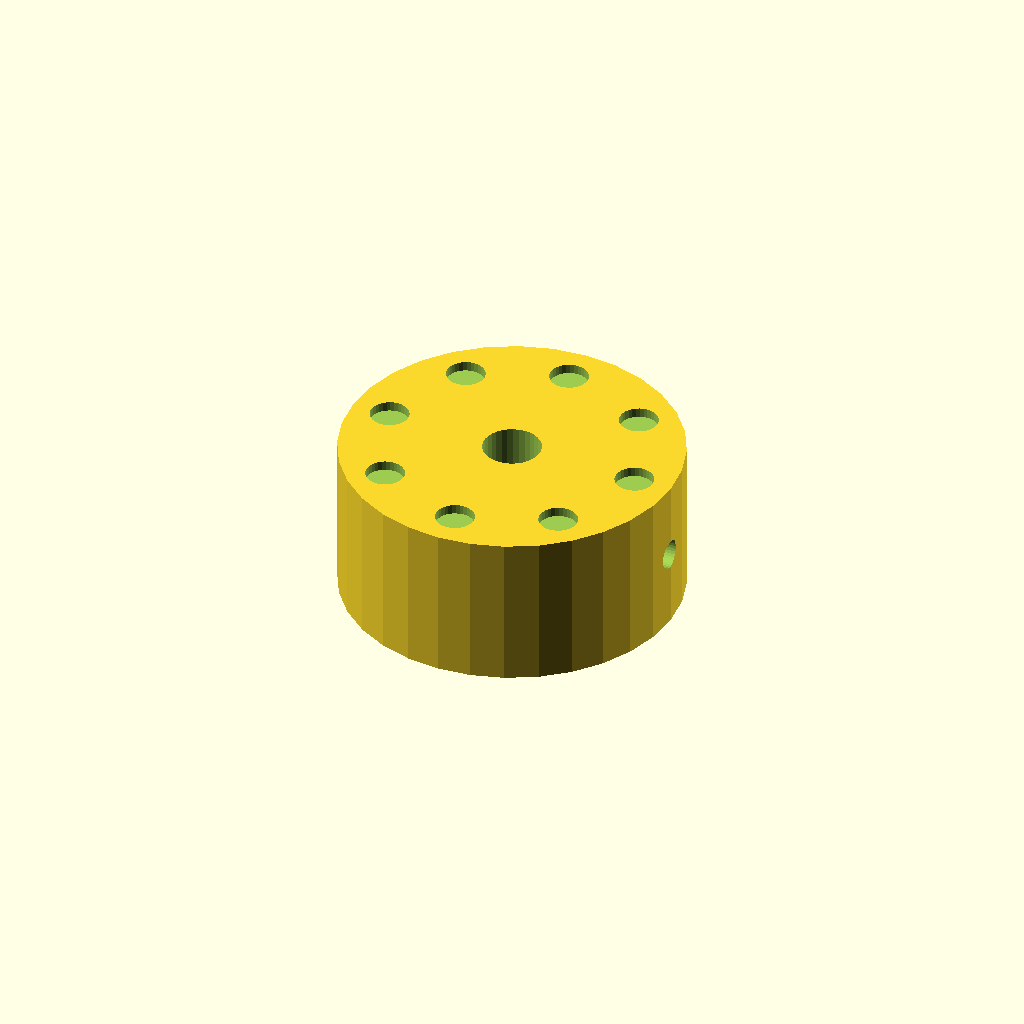
Cell 1 — every parameter at its default value.
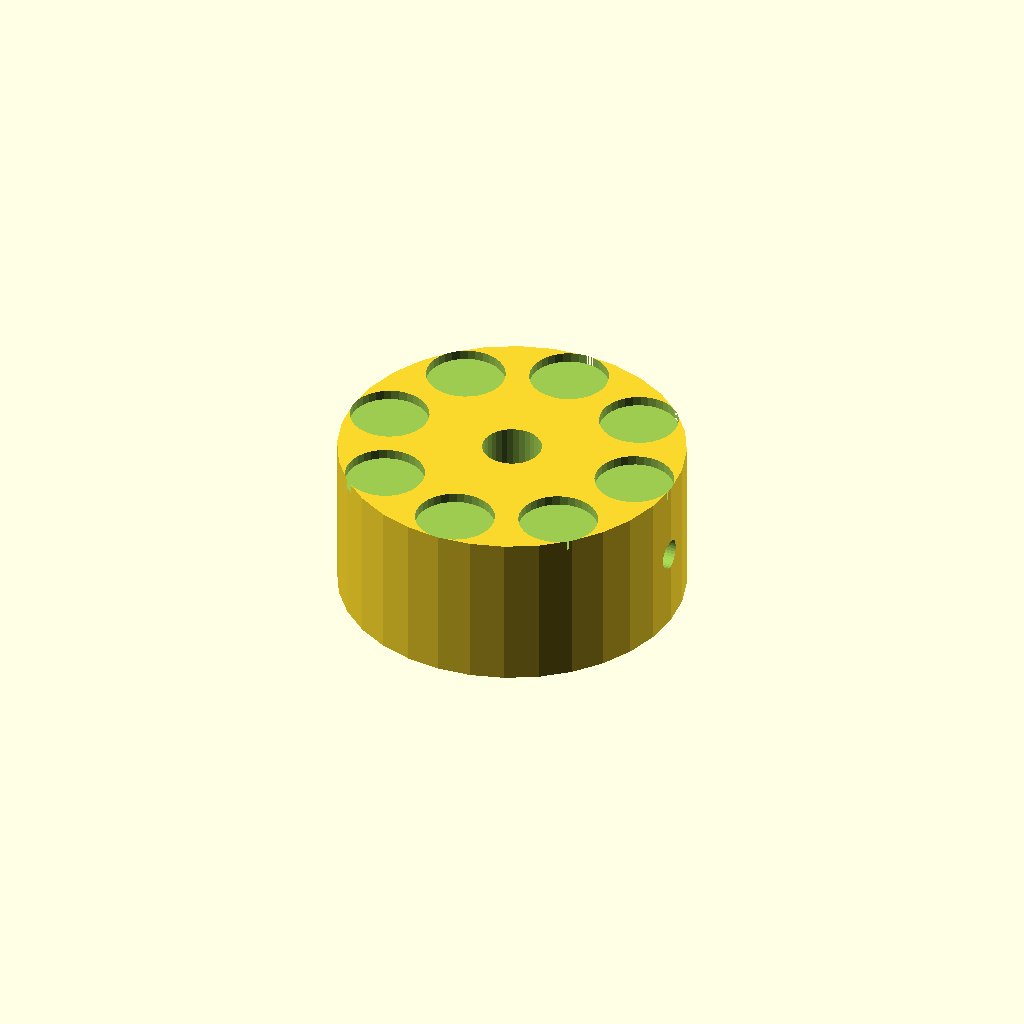
Cell 2 — dimp_d set to 8, the other parameters unchanged.
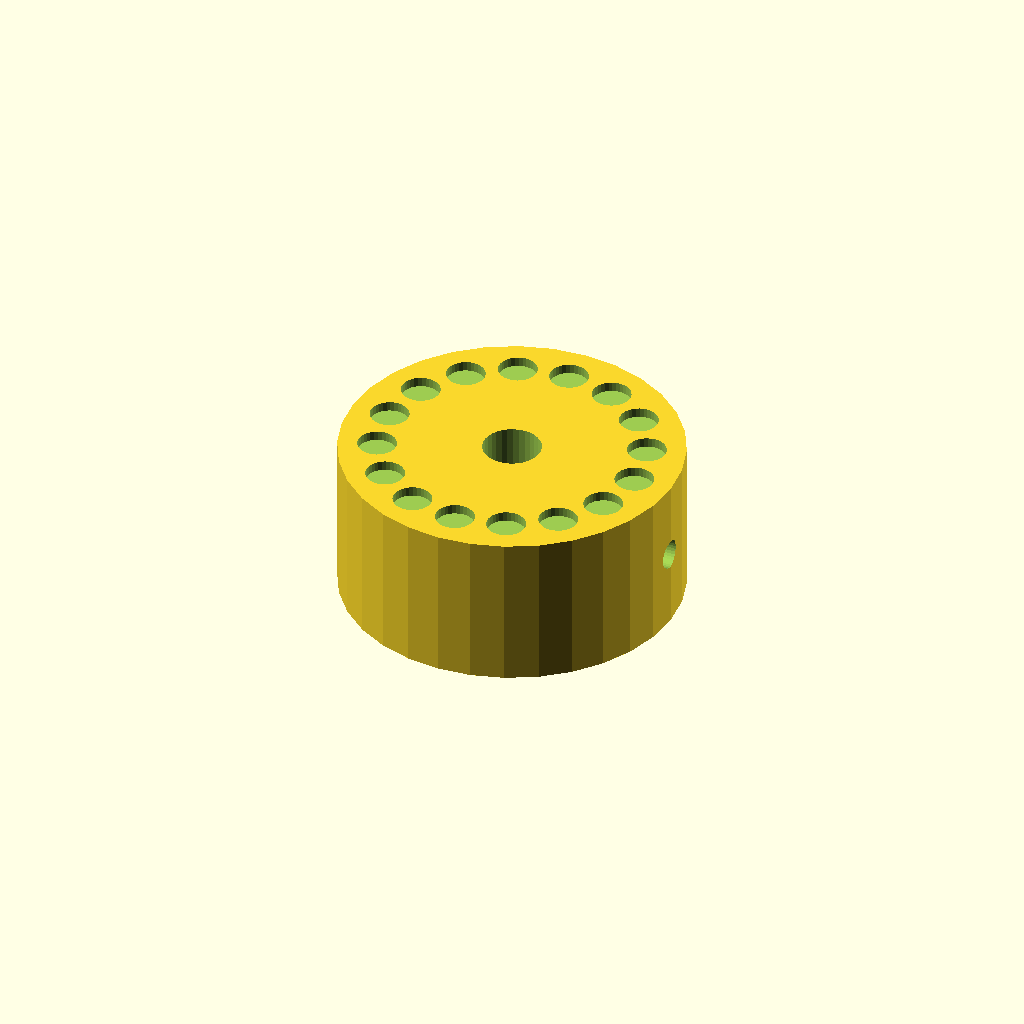
Cell 3: n_dimp = 16 (everything else at default).
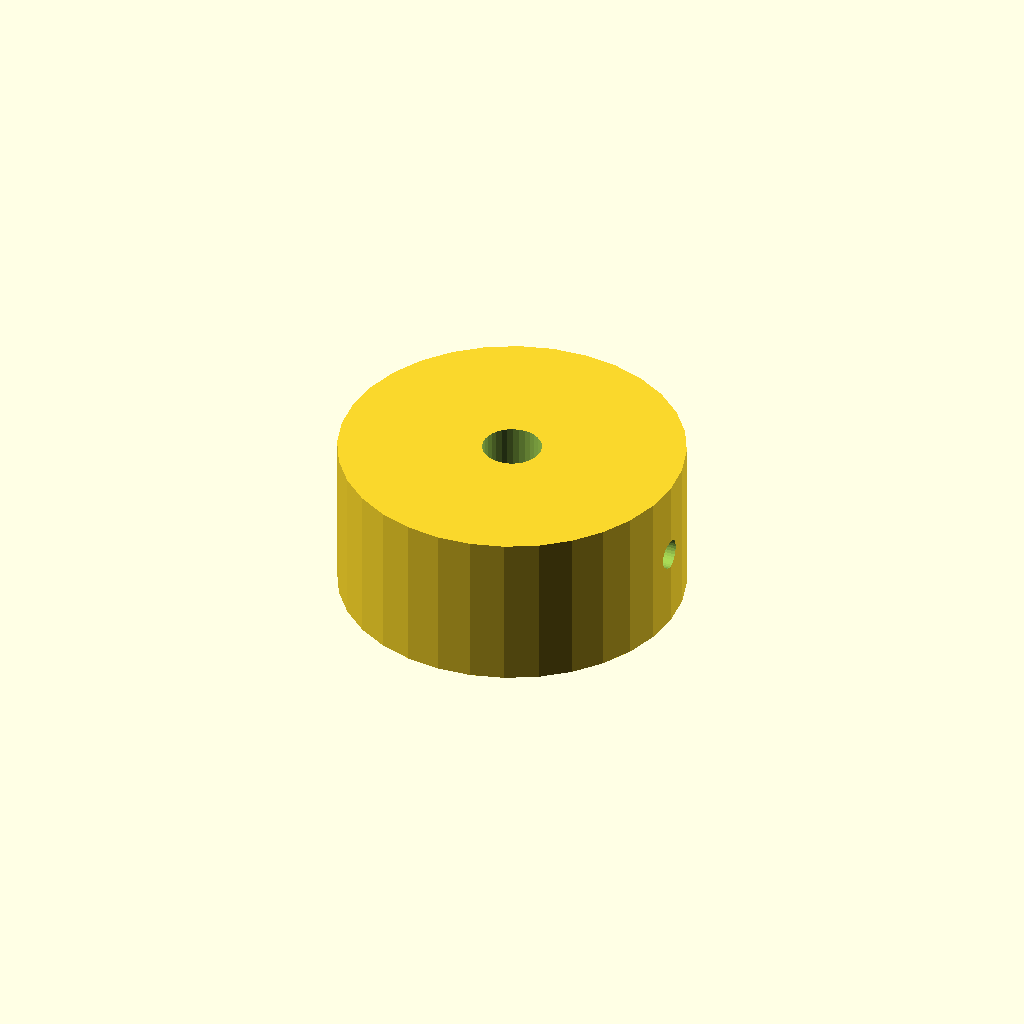
Cell 4: dimp_r = 27 (everything else at default).
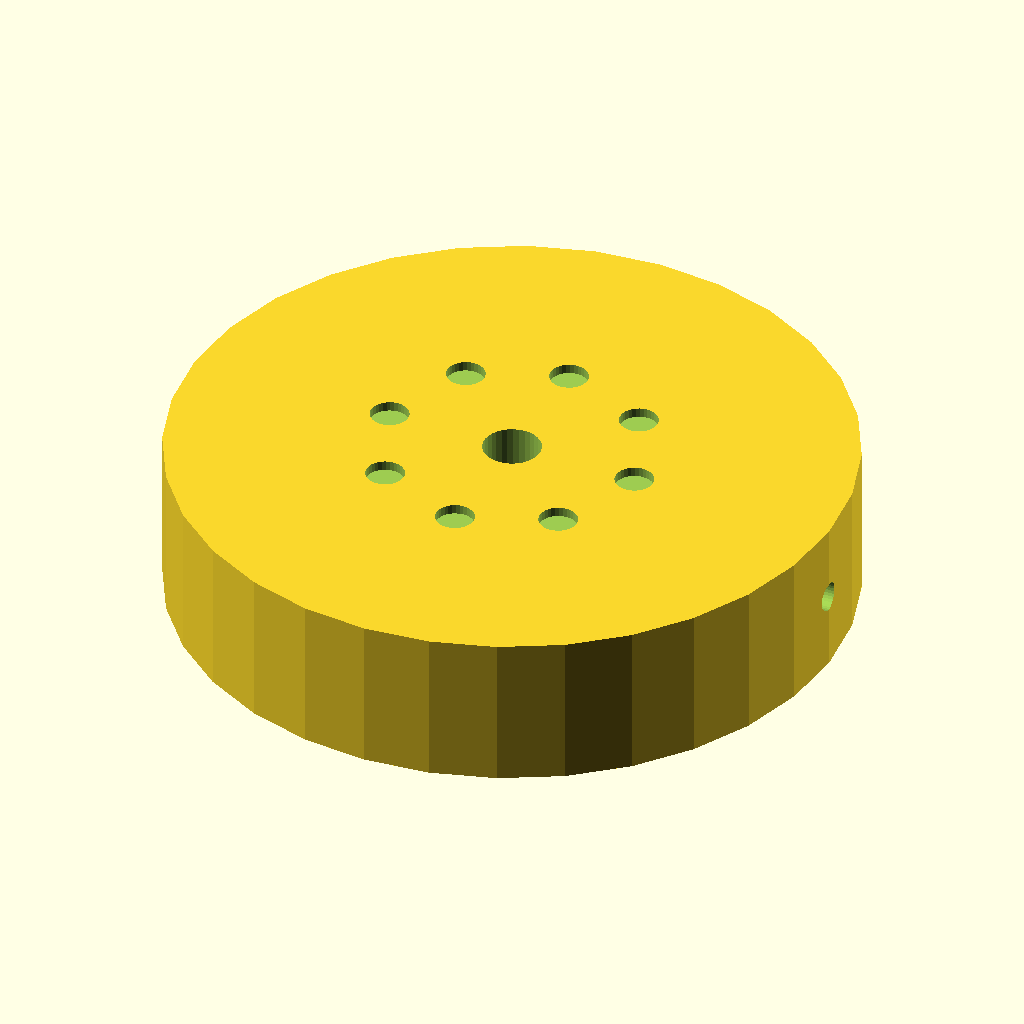
Cell 5: the same model with knob_d = 70.
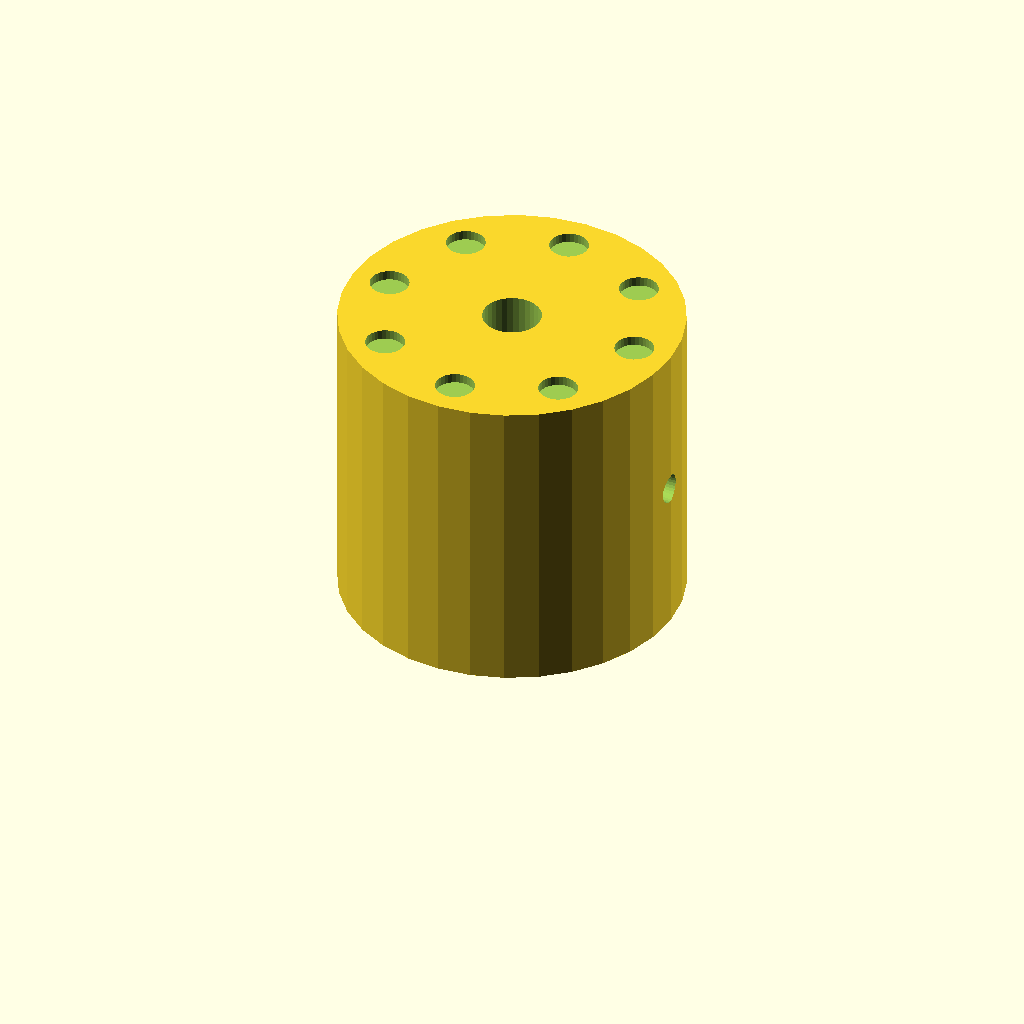
Cell 6: knob_h = 32 (everything else at default).
One fixed orthographic camera (rotation 55°, 0°, 25°; colour scheme Cornfield) for every cell.
OpenSCAD source file optional_data/data/solid2/controlknob/part_0177.scad:
$fn = 32;

// ----------------------------------------------------------------------
// Control knob: dimpled knob
// ----------------------------------------------------------------------

// --- parameters (mm) ---
dimp_d = 4;               // finger dimple diameter
n_dimp = 8;               // number of dimples
dimp_r = 13.5;            // dimple ring radius
knob_d = 35;              // knob body diameter
knob_h = 16;              // knob body height
bore_d = 6;               // shaft bore diameter
set_d = 3;                // set screw bore diameter

dimp_step = 360 / n_dimp;  // dimple angular step

difference() {
  cylinder(h = knob_h, d = knob_d);
  translate([0, 0, -1]) cylinder(h = knob_h + 2, d = bore_d);
  translate([-1, 0, knob_h / 2]) rotate([0, 90, 0])
    cylinder(h = knob_d / 2 + bore_d / 2 + 2, d = set_d);  for (i = [0 : n_dimp - 1])
    rotate([0, 0, i * dimp_step])
      translate([dimp_r, 0, knob_h - 1])
        cylinder(h = 2, d = dimp_d);
}
Customizer parameters (derived from the source; name, type, default, range or options):
dimp_d: number, default 4
n_dimp: number, default 8
dimp_r: number, default 13.5
knob_d: number, default 35
knob_h: number, default 16
bore_d: number, default 6
set_d: number, default 3
